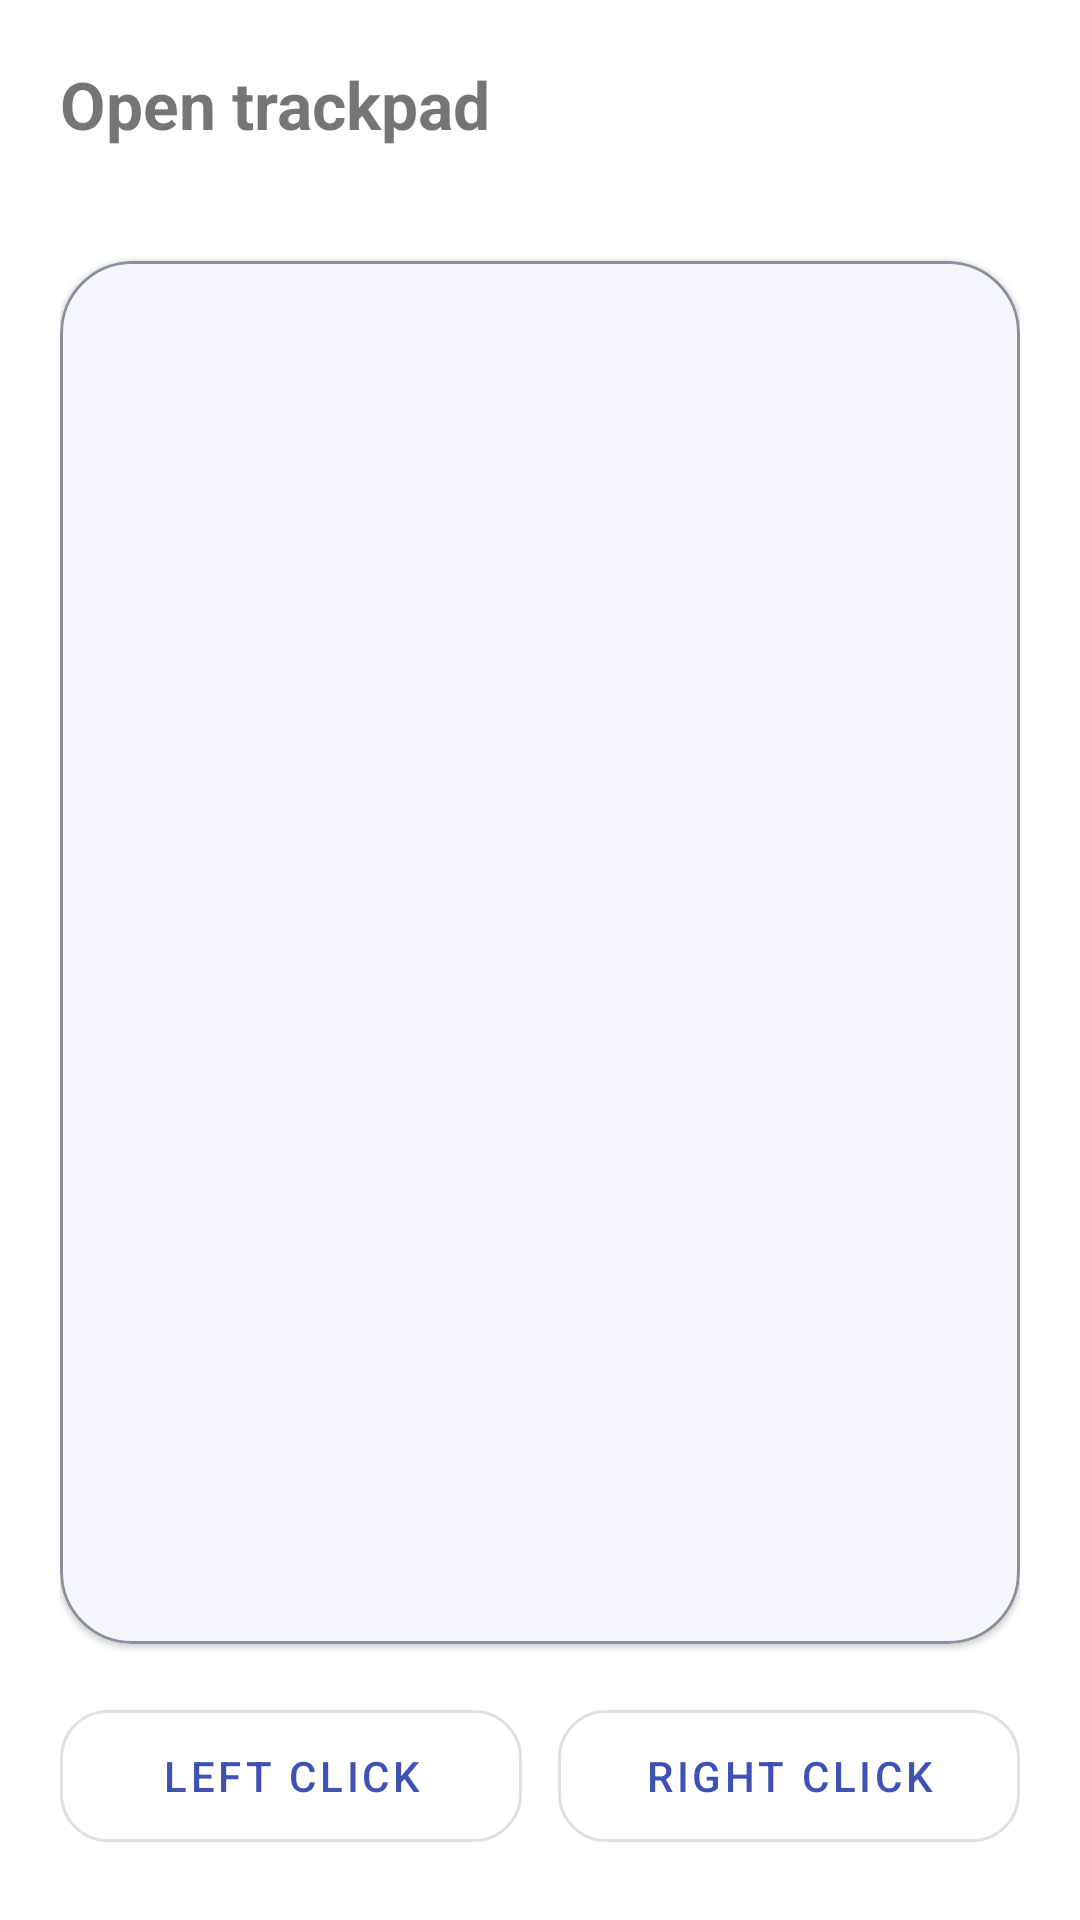

Reconstruct the res/layout file that produces this screen, plus the resources it refers to.
<!-- AndroidManifest.xml: application theme Theme.JiggleMouse -->
<!-- res/layout/activity_trackpad.xml -->
<?xml version="1.0" encoding="utf-8"?>
<LinearLayout xmlns:android="http://schemas.android.com/apk/res/android"
    xmlns:app="http://schemas.android.com/apk/res-auto"
    android:layout_width="match_parent"
    android:layout_height="match_parent"
    android:orientation="vertical"
    android:padding="20dp">

    <TextView
        android:layout_width="match_parent"
        android:layout_height="wrap_content"
        android:textSize="22sp"
        android:textStyle="bold"
        android:text="@string/open_trackpad" />

    <TextView
        android:id="@+id/trackpad_status"
        android:layout_width="match_parent"
        android:layout_height="wrap_content"
        android:layout_marginTop="4dp"
        android:textSize="13sp"
        android:textColor="@color/text_muted" />

    <Space android:layout_width="match_parent" android:layout_height="16dp" />

    <com.google.android.material.card.MaterialCardView
        android:layout_width="match_parent"
        android:layout_height="0dp"
        android:layout_weight="1"
        app:cardCornerRadius="24dp"
        app:cardElevation="1dp"
        app:strokeWidth="1dp"
        app:strokeColor="@color/text_muted">

        <View
            android:id="@+id/trackpad_surface"
            android:layout_width="match_parent"
            android:layout_height="match_parent"
            android:background="@drawable/bg_card" />
    </com.google.android.material.card.MaterialCardView>

    <Space android:layout_width="match_parent" android:layout_height="16dp" />

    <LinearLayout
        android:layout_width="match_parent"
        android:layout_height="wrap_content"
        android:orientation="horizontal">

        <com.google.android.material.button.MaterialButton
            android:id="@+id/btn_left_click"
            style="@style/Widget.MaterialComponents.Button.OutlinedButton"
            android:layout_width="0dp"
            android:layout_height="56dp"
            android:layout_weight="1"
            android:layout_marginEnd="6dp"
            app:cornerRadius="16dp"
            android:text="@string/left_click" />

        <com.google.android.material.button.MaterialButton
            android:id="@+id/btn_right_click"
            style="@style/Widget.MaterialComponents.Button.OutlinedButton"
            android:layout_width="0dp"
            android:layout_height="56dp"
            android:layout_weight="1"
            android:layout_marginStart="6dp"
            app:cornerRadius="16dp"
            android:text="@string/right_click" />
    </LinearLayout>

</LinearLayout>
<!-- resources referenced by this layout -->
<resources>
  <color name="text_muted">#8A8F98</color>
  <!-- drawable bg_card (drawable) -->
  <?xml version="1.0" encoding="utf-8"?>
  <shape xmlns:android="http://schemas.android.com/apk/res/android"
      android:shape="rectangle">
      <solid android:color="@color/card_bg_light" />
      <corners android:radius="16dp" />
  </shape>
  <string name="left_click">Left click</string>
  <string name="open_trackpad">Open trackpad</string>
  <string name="right_click">Right click</string>
  <style name="Theme.JiggleMouse" parent="Theme.MaterialComponents.DayNight.NoActionBar">
          <item name="colorPrimary">@color/brand_primary</item>
          <item name="colorPrimaryDark">@color/brand_primary_dark</item>
          <item name="colorAccent">@color/brand_accent</item>
          <item name="android:statusBarColor">@color/brand_primary_dark</item>
      </style>
  <color name="card_bg_light">#F5F6FA</color>
  <color name="brand_primary">#3F51B5</color>
  <color name="brand_primary_dark">#303F9F</color>
  <color name="brand_accent">#00BFA5</color>
</resources>
